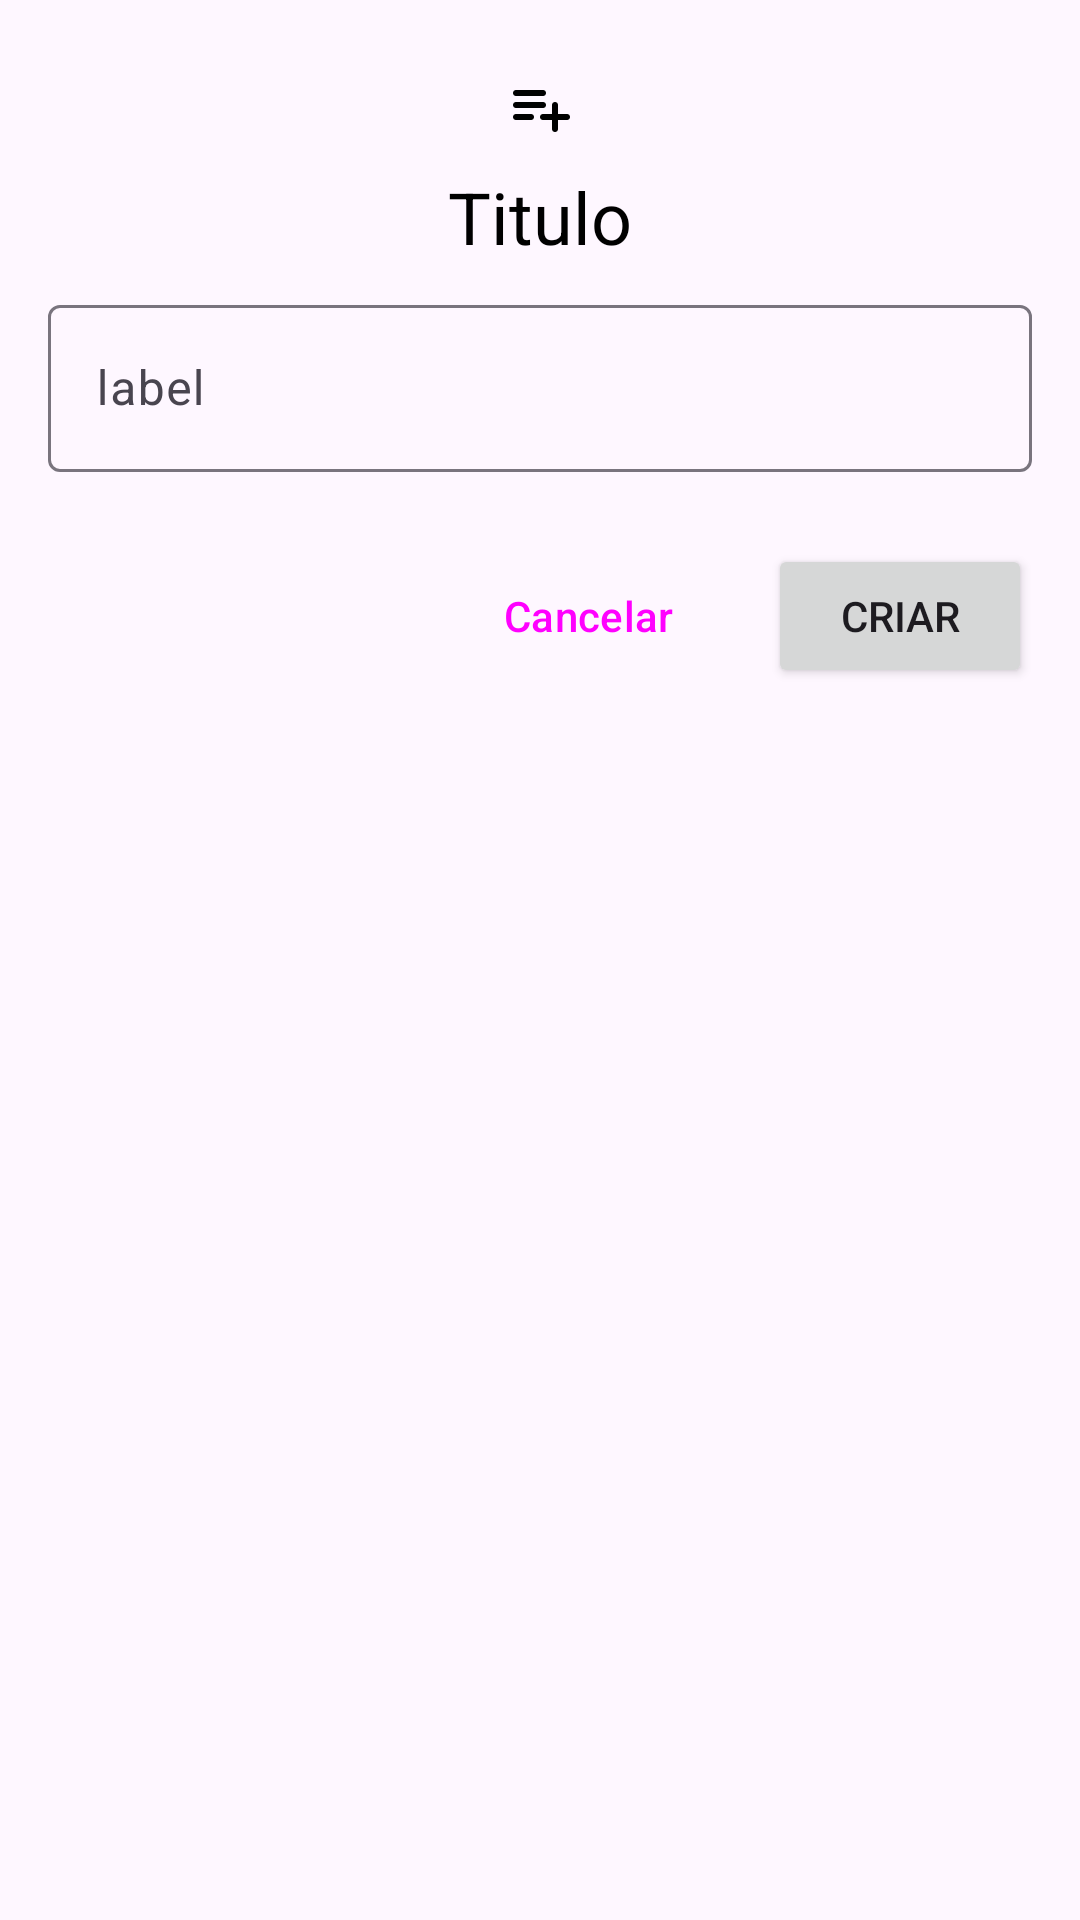

This screen was rendered from an Android layout file. Write that file and the resources it references.
<!-- AndroidManifest.xml: application theme Theme.CoursesTrack -->
<!-- res/layout/dialog_creation.xml -->
<?xml version="1.0" encoding="utf-8"?>
<LinearLayout xmlns:android="http://schemas.android.com/apk/res/android"
    xmlns:app="http://schemas.android.com/apk/res-auto"
    android:layout_width="match_parent"
    android:layout_height="wrap_content"
    android:orientation="vertical"
    android:paddingHorizontal="16dp"
    android:paddingVertical="24dp">

    <ImageView
        android:id="@+id/dialog_icon"
        android:layout_width="wrap_content"
        android:layout_height="wrap_content"
        android:layout_gravity="center"
        android:contentDescription="Playlist add icon"
        android:src="@drawable/ic_playlist_add_24dp" />

    <TextView
        android:id="@+id/title"
        android:layout_width="wrap_content"
        android:layout_height="wrap_content"
        android:layout_gravity="center"
        android:layout_marginVertical="8dp"
        android:text="Titulo"
        android:textColor="@color/black"
        android:textSize="24sp" />

    <com.google.android.material.textfield.TextInputLayout
        android:id="@+id/name_layout"
        android:layout_width="match_parent"
        android:layout_height="wrap_content"
        android:hint="label"
        android:paddingBottom="8dp">

        <com.google.android.material.textfield.TextInputEditText
            android:id="@+id/name_input"
            android:layout_width="match_parent"
            android:layout_height="wrap_content" />
    </com.google.android.material.textfield.TextInputLayout>


    <LinearLayout
        android:layout_width="wrap_content"
        android:layout_height="wrap_content"
        android:layout_gravity="end"
        android:layout_marginTop="16dp">

        <Button
            android:id="@+id/cancelButton"
            style="@style/Widget.Material3.Button.TextButton"
            android:layout_width="wrap_content"
            android:layout_height="wrap_content"
            android:layout_marginRight="16dp"
            android:text="Cancelar"
            app:cornerRadius="4dp" />

        <Button
            android:id="@+id/submitButton"
            android:layout_width="wrap_content"
            android:layout_height="wrap_content"
            android:text="Criar"
            app:cornerRadius="4dp" />
    </LinearLayout>

</LinearLayout>
<!-- resources referenced by this layout -->
<resources>
  <color name="black">#FF000000</color>
  <!-- drawable ic_playlist_add_24dp (drawable) -->
  <vector xmlns:android="http://schemas.android.com/apk/res/android"
      android:width="24dp"
      android:height="24dp"
      android:viewportWidth="960"
      android:viewportHeight="960">
      <path
          android:fillColor="#000"
          android:pathData="M160,640q-17,0 -28.5,-11.5T120,600q0,-17 11.5,-28.5T160,560h200q17,0 28.5,11.5T400,600q0,17 -11.5,28.5T360,640L160,640ZM160,480q-17,0 -28.5,-11.5T120,440q0,-17 11.5,-28.5T160,400h360q17,0 28.5,11.5T560,440q0,17 -11.5,28.5T520,480L160,480ZM160,320q-17,0 -28.5,-11.5T120,280q0,-17 11.5,-28.5T160,240h360q17,0 28.5,11.5T560,280q0,17 -11.5,28.5T520,320L160,320ZM680,800q-17,0 -28.5,-11.5T640,760v-120L520,640q-17,0 -28.5,-11.5T480,600q0,-17 11.5,-28.5T520,560h120v-120q0,-17 11.5,-28.5T680,400q17,0 28.5,11.5T720,440v120h120q17,0 28.5,11.5T880,600q0,17 -11.5,28.5T840,640L720,640v120q0,17 -11.5,28.5T680,800Z" />
  </vector>
  <style name="Theme.CoursesTrack" parent="Base.Theme.CoursesTrack" />
  <style name="Base.Theme.CoursesTrack" parent="Theme.Material3.DayNight.NoActionBar">
          
          
      </style>
</resources>
